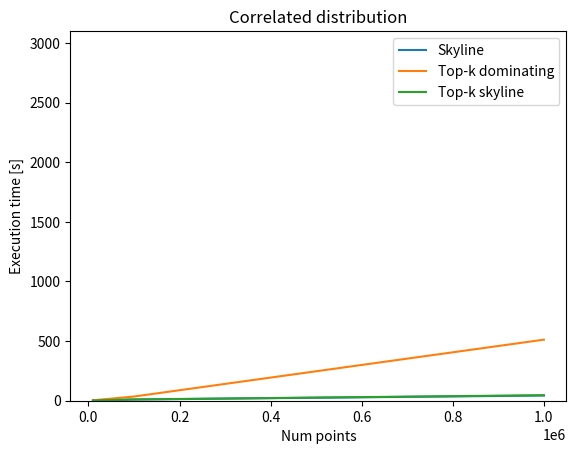
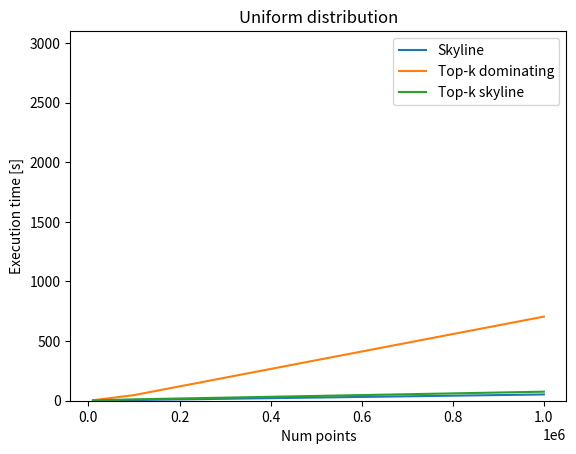
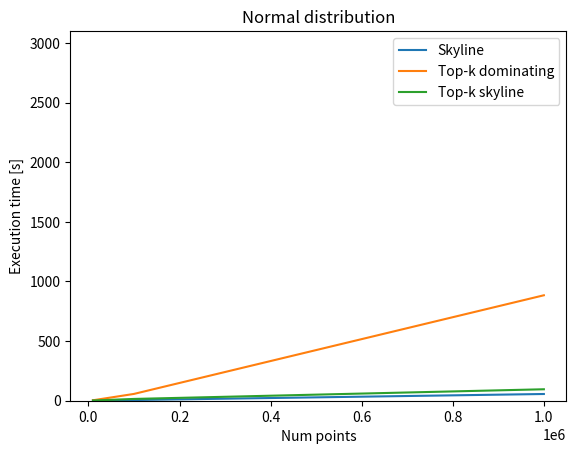
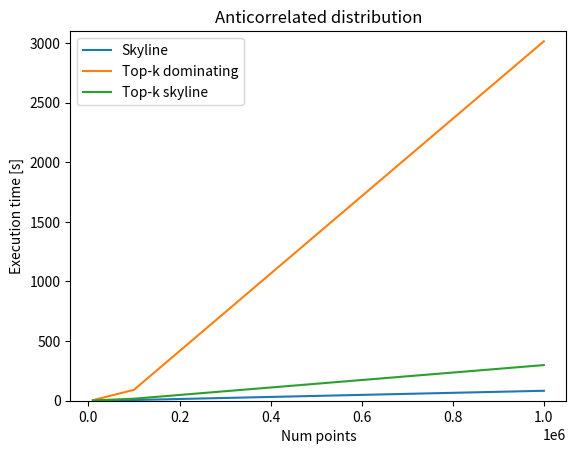

Recreate these plots in Python, in order.
import matplotlib.pyplot as plt

# number of points in the data
size = [10000, 100000, 1000000]

# runtimes for task 1 (skyline)
skyline_corr = [2.163, 10.075, 43.654]
skyline_uni = [2.067, 5.7798, 52.6056]
skyline_norm = [1.965, 5.7486, 56.3914]
skyline_anti = [1.962, 5.889, 83.467]

# runtimes for task 2 (top-k dominating)
topk_corr = [3.675, 35.061, 512.061]
topk_uni = [3.984, 46.852, 705.3096]
topk_norm = [3.744, 57.057, 884.4277]
topk_anti = [4.722, 91.403, 3014.73893]

# runtimes for task 3 (top-k skyline)
topk_skyline_corr = [2.07, 10.686, 46.12]
topk_skyline_uni = [2.082, 11.687, 75.84]
topk_skyline_norm = [2.085, 14.976, 96.096]
topk_skyline_anti = [2.403, 16.926, 298.908]

# plot options
xlabel = "Num points"
ylabel = "Execution time [s]"

# plot runtimes for correlated distributions
plt.figure()
plt.title("Correlated distribution")
plt.xlabel(xlabel)
plt.ylabel(ylabel)
plt.plot(size, skyline_corr)
plt.plot(size, topk_corr)
plt.plot(size, topk_skyline_corr)
plt.legend(["Skyline", "Top-k dominating", "Top-k skyline"])
plt.ylim([0, 3100])

# plot runtimes for uniform distribution
plt.figure()
plt.title("Uniform distribution")
plt.xlabel(xlabel)
plt.ylabel(ylabel)
plt.plot(size, skyline_uni)
plt.plot(size, topk_uni)
plt.plot(size, topk_skyline_uni)
plt.legend(["Skyline", "Top-k dominating", "Top-k skyline"])
plt.ylim([0, 3100])

# plot runtimes for normal distribution
plt.figure()
plt.title("Normal distribution")
plt.xlabel(xlabel)
plt.ylabel(ylabel)
plt.plot(size, skyline_norm)
plt.plot(size, topk_norm)
plt.plot(size, topk_skyline_norm)
plt.legend(["Skyline", "Top-k dominating", "Top-k skyline"])
plt.ylim([0, 3100])

# plot runtimes for anticorrelated distribution
plt.figure()
plt.title("Anticorrelated distribution")
plt.xlabel(xlabel)
plt.ylabel(ylabel)
plt.plot(size, skyline_anti)
plt.plot(size, topk_anti)
plt.plot(size, topk_skyline_anti)
plt.legend(["Skyline", "Top-k dominating", "Top-k skyline"])
plt.ylim([0, 3100])

plt.show()